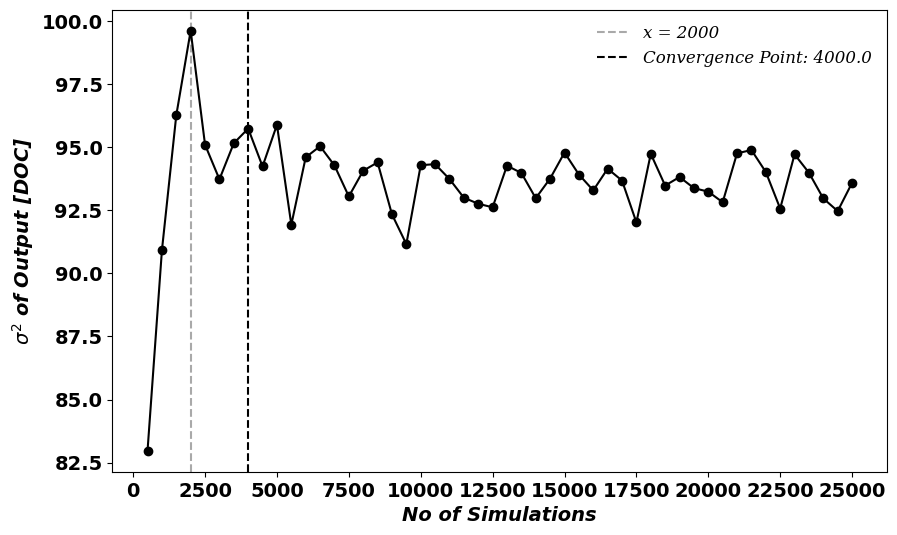
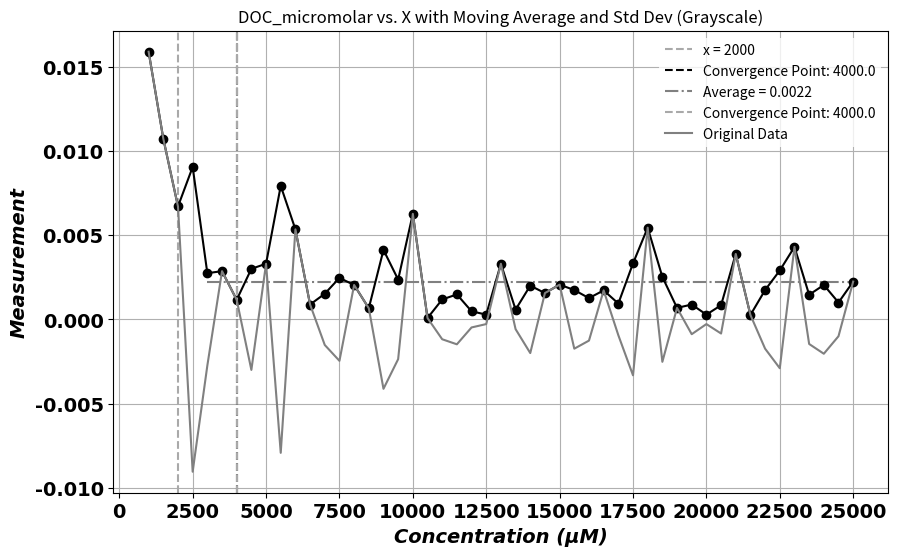
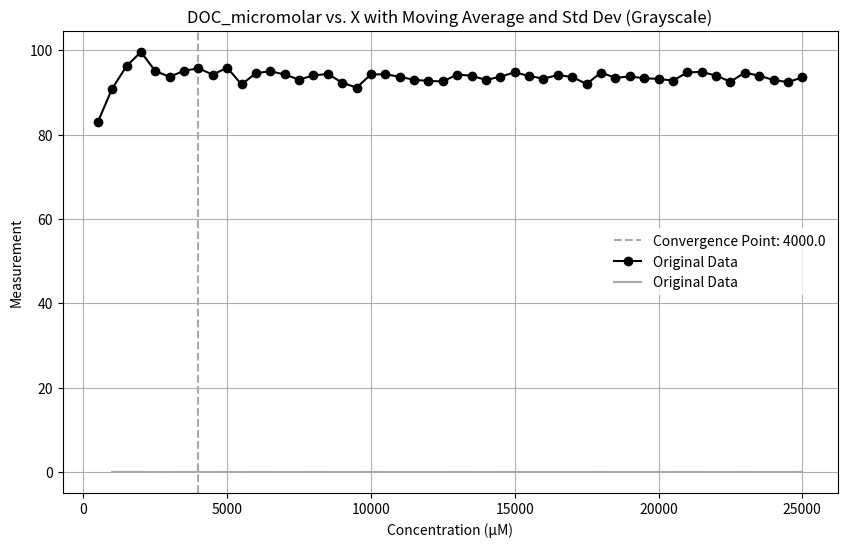

Write the Python code that produced these figures, in order.
import pandas as pd
import matplotlib.pyplot as plt
import numpy as np
from matplotlib.font_manager import FontProperties

# Updated data
x = [
    500, 1000, 1500, 2000, 2500, 3000, 3500, 4000, 4500, 5000,
    5500, 6000, 6500, 7000, 7500, 8000, 8500, 9000, 9500, 10000,
    10500, 11000, 11500, 12000, 12500, 13000, 13500, 14000, 14500, 15000,
    15500, 16000, 16500, 17000, 17500, 18000, 18500, 19000, 19500, 20000,
    20500, 21000, 21500, 22000, 22500, 23000, 23500, 24000, 24500, 25000
    ]
#print(len(x))
y = [
    82.97, 90.91, 96.27, 99.62, 95.10, 93.73, 95.16, 95.74, 94.24, 95.89,
    91.93, 94.60, 95.04, 94.28, 93.05, 94.07, 94.40, 92.34, 91.16, 94.29,
    94.33, 93.74, 93.00, 92.76, 92.62, 94.27, 93.98, 92.98, 93.76, 94.79,
    93.92, 93.29, 94.15, 93.68, 92.02, 94.74, 93.48, 93.82, 93.38, 93.24,
    92.82, 94.76, 94.89, 94.02, 92.57, 94.72, 93.99, 92.97, 92.47, 93.59
]
print(len(y))

# Convert to pandas DataFrame
data = pd.DataFrame({'x': x, 'y': y})
print()

grad = []
grad1 = []
for i in range(len(x)-1):
    #print(i)
    g =  (data["y"][i+1]-data["y"][i]) /  (data["x"][i+1]-data["x"][i])
    g1 = abs(g)
    grad.append(g)
    grad1.append(g1)
    #print(g)
    
print(grad1)    
print(len(grad1))
print(sum(grad1))
print(sum(grad1)/49)


grad1.insert(0,float('nan'))
#my_list.insert(0, value_to_add)

data1 = pd.DataFrame({'x1':data['x'], 'y1': grad1})
print(data1)
print(data1.shape)
print(data1['x1'][49])
print(data1['x1'][5])



# Determine the convergence point
threshold_grad = 0.0022# You can adjust this threshold based on your data
convergence_point = data[data1['y1'] < threshold_grad].iloc[0]['x'] if not data[data1['y1'] < threshold_grad].empty else None

# Create FontProperties object for the label
font_properties = FontProperties(family='serif', style='italic', weight='normal', size=12)


# Plotting the data in grayscale
fig = plt.figure(figsize=(10, 6))
#plt.subplots(2,1)


plt.axvline(x=2000, color='darkgrey', linestyle='--', label= 'x = 2000')  

# Vertical line for convergence point
if convergence_point:
    plt.axvline(x=convergence_point, color='k', linestyle='--', label=f'Convergence Point: {convergence_point}')

        
# Plot original data
#plt.plot(data['x'], data['y'], marker='o', color='black', label='Original Data')
plt.plot(data['x'], data['y'], marker='o', color='black')
#plt.plot(data['x'][1:],grad,  linestyle='-', color='darkgrey', label='Original Data')
# Updated axis labels
#plt.title("DOC_micromolar vs. X with Moving Average and Std Dev (Grayscale)")
plt.xlabel("No of Simulations",fontstyle = "italic",fontweight = 'bold',fontsize = 14,family = 'Times New Roman')  # Changed X-axis label
plt.xticks(np.arange(0, 25001, 2500),fontstyle = "normal",fontweight = 'bold',fontsize = 14,family = 'Times New Roman')  # Changed X-axis label
#plt.xlabel("Concentration (µM)")  # Changed X-axis label
plt.ylabel(r"$ \sigma^{2}$ of Output [DOC]", fontstyle = 'italic', fontweight='bold',fontsize ='14',family ='Times New Roman')  # Changed Y-axis label
plt.yticks(fontstyle = "normal",fontweight = 'bold',fontsize = 14,family = 'Times New Roman')  # Changed X-axis label
# Add legend with custom font properties
plt.legend(prop=font_properties,edgecolor='none')
plt.show()





 

# Plotting the data in grayscale
fig = plt.figure(figsize=(10, 6))

plt.axvline(x=2000, color='darkgrey', linestyle='--', label= 'x = 2000')  
# Vertical line for convergence point
if convergence_point:
    plt.axvline(x=convergence_point, color='k', linestyle='--', label=f'Convergence Point: {convergence_point}')
         

# Add a horizontal line at y = 0.5
plt.plot([x[5],x[49]],[0.0022,0.0022], color='grey', linestyle='-.', label='Average = 0.0022')     
    
plt.plot(data['x'],grad1,  marker='o', color='k')
# Updated axis labels
#                                                                                plt.title("DOC_micromolar vs. X with Moving Average and Std Dev (Grayscale)")
plt.xlabel("No of Simulations",fontstyle = "italic",fontweight = 'bold',fontsize = 14,family = 'Times New Roman')  # Changed X-axis label
plt.xticks(np.arange(0, 25001, 2500),fontstyle = "normal",fontweight = 'bold',fontsize = 14,family = 'Times New Roman')  # Changed X-axis label
plt.ylabel("Absolute Value of the Gradient", fontstyle = 'italic', fontweight='bold',fontsize ='14',family ='Times New Roman')  # Changed Y-axis label
plt.yticks(fontstyle = "normal",fontweight = 'bold',fontsize = 14,family = 'Times New Roman')  # Changed X-axis label
# Add legend with custom font properties
plt.legend(prop=font_properties,edgecolor='none')
#plt.grid(True)
plt.show()

# Vertical line for convergence point
if convergence_point:
    plt.axvline(x=convergence_point, color='darkgrey', linestyle='--', label=f'Convergence Point: {convergence_point}')
    
plt.plot(data['x'][1:],grad,  linestyle='-', color='grey', label='Original Data')
# Updated axis labels
plt.title("DOC_micromolar vs. X with Moving Average and Std Dev (Grayscale)")
plt.xlabel("Concentration (µM)")  # Changed X-axis label
#plt.xticks(np.arange(0, 25001, 2500))
plt.ylabel("Measurement")  # Changed Y-axis label
plt.legend(edgecolor='none')
plt.grid(True)
plt.show()




# Plotting the data in grayscale
fig = plt.figure(figsize=(10, 6))
# Vertical line for convergence point
if convergence_point:
    plt.axvline(x=convergence_point, color='darkgrey', linestyle='--', label=f'Convergence Point: {convergence_point}')
    
# Plot original data
plt.plot(data['x'], data['y'], marker='o', color='black', label='Original Data')
plt.plot(data['x'][1:],grad,  linestyle='-', color='darkgrey', label='Original Data')
# Updated axis labels
plt.title("DOC_micromolar vs. X with Moving Average and Std Dev (Grayscale)")
plt.xlabel("Concentration (µM)")  # Changed X-axis label
plt.ylabel("Measurement")  # Changed Y-axis label
plt.legend(edgecolor='none')
plt.grid(True)
plt.show()
